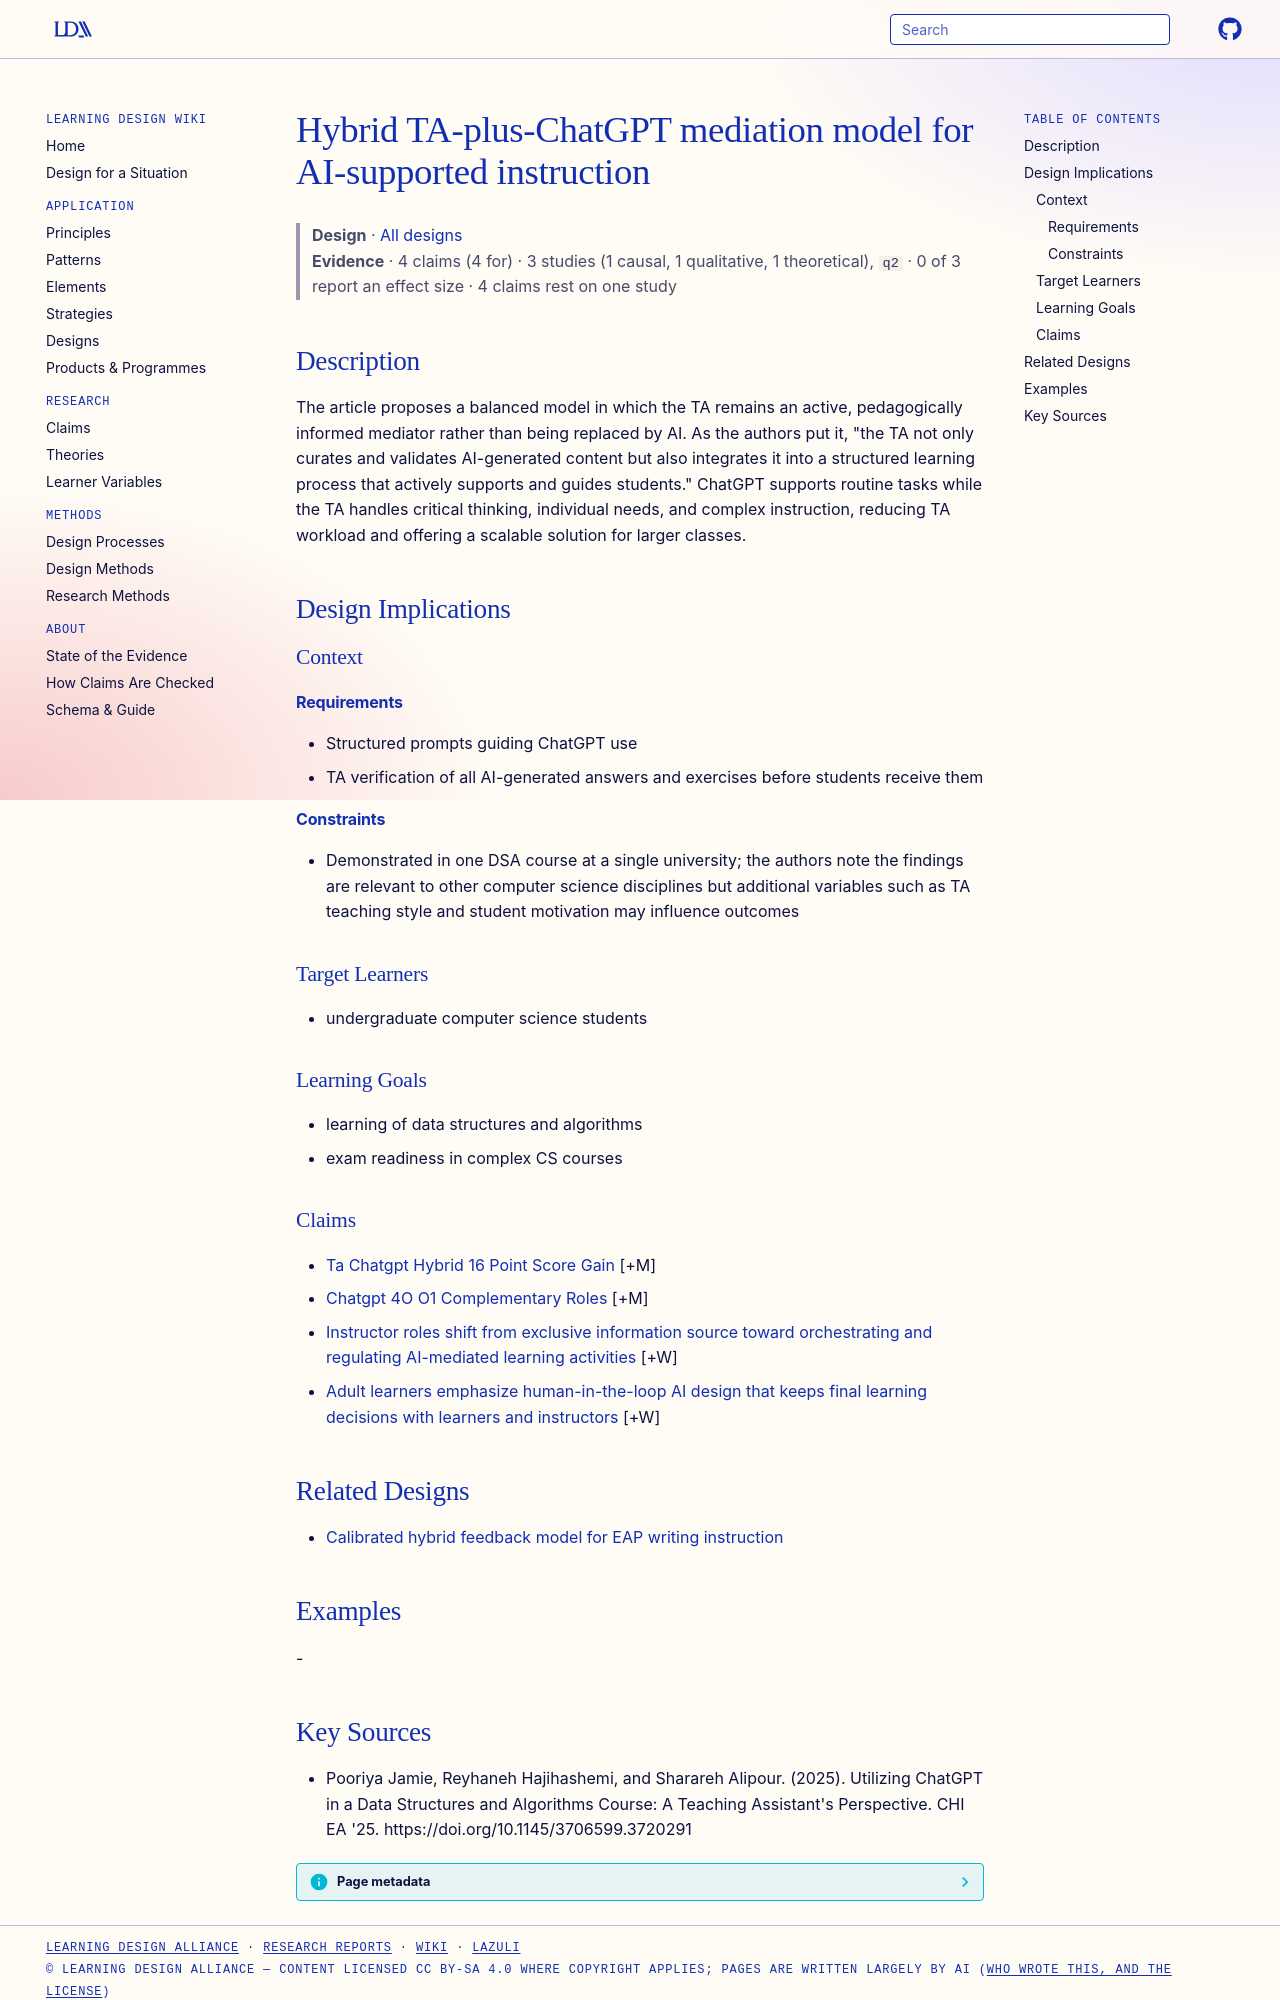

repository: Learning-Design-Alliance/learning-wiki · page: designs/hybrid-ta-chatgpt-mediation-model/index.html · generator: mkdocs

---
type: design
id: hybrid-ta-chatgpt-mediation-model
title: Hybrid TA-plus-ChatGPT mediation model for AI-supported instruction
description: The article proposes a balanced model in which the TA remains an active, pedagogically informed mediator rather than being replaced by AI.
status: review
generated:
  by: "process:settle-candidates"
  at: 2026-11-20
sources:
  - id: pooriya-jamie-2025
    resource: "https://doi.org/10.1145/3706599.3720291"
    title: "Pooriya Jamie, Reyhaneh Hajihashemi, and Sharareh Alipour. (2025). Utilizing ChatGPT in a Data Structures and Algorithms Course: A Teaching Assistant's Perspective. CHI EA '25. https://doi.org/10.1145/3706599.3720291"
    author: Pooriya Jamie, Reyhaneh Hajihashemi, and Sharareh Alipour
---

# Hybrid TA-plus-ChatGPT mediation model for AI-supported instruction

> **Design** · [All designs](index.md)
> **Evidence** · 4 claims (4 for) · 3 studies (1 causal, 1 qualitative, 1 theoretical), `q2` · 0 of 3 report an effect size · 4 claims rest on one study

## Description
The article proposes a balanced model in which the TA remains an active, pedagogically informed mediator rather than being replaced by AI. As the authors put it, "the TA not only curates and validates AI-generated content but also integrates it into a structured learning process that actively supports and guides students." ChatGPT supports routine tasks while the TA handles critical thinking, individual needs, and complex instruction, reducing TA workload and offering a scalable solution for larger classes.

## Design Implications

### Context
#### Requirements
- Structured prompts guiding ChatGPT use
- TA verification of all AI-generated answers and exercises before students receive them
#### Constraints
- Demonstrated in one DSA course at a single university; the authors note the findings are relevant to other computer science disciplines but additional variables such as TA teaching style and student motivation may influence outcomes

### Target Learners
- undergraduate computer science students

### Learning Goals
- learning of data structures and algorithms
- exam readiness in complex CS courses

### Claims

- [Ta Chatgpt Hybrid 16 Point Score Gain](../claims/ta-chatgpt-hybrid-16-point-score-gain.md) [+M]
- [Chatgpt 4O O1 Complementary Roles](../claims/chatgpt-4o-o1-complementary-roles.md) [+M]
- [Instructor roles shift from exclusive information source toward orchestrating and regulating AI-mediated learning activities](../claims/instructor-role-shift-orchestrating-genai.md) [+W]
- [Adult learners emphasize human-in-the-loop AI design that keeps final learning decisions with learners and instructors](../claims/human-in-the-loop-ai-design-pf.md) [+W]

## Related Designs

- [Calibrated hybrid feedback model for EAP writing instruction](calibrated-hybrid-feedback-model-eap.md)

## Examples
-
